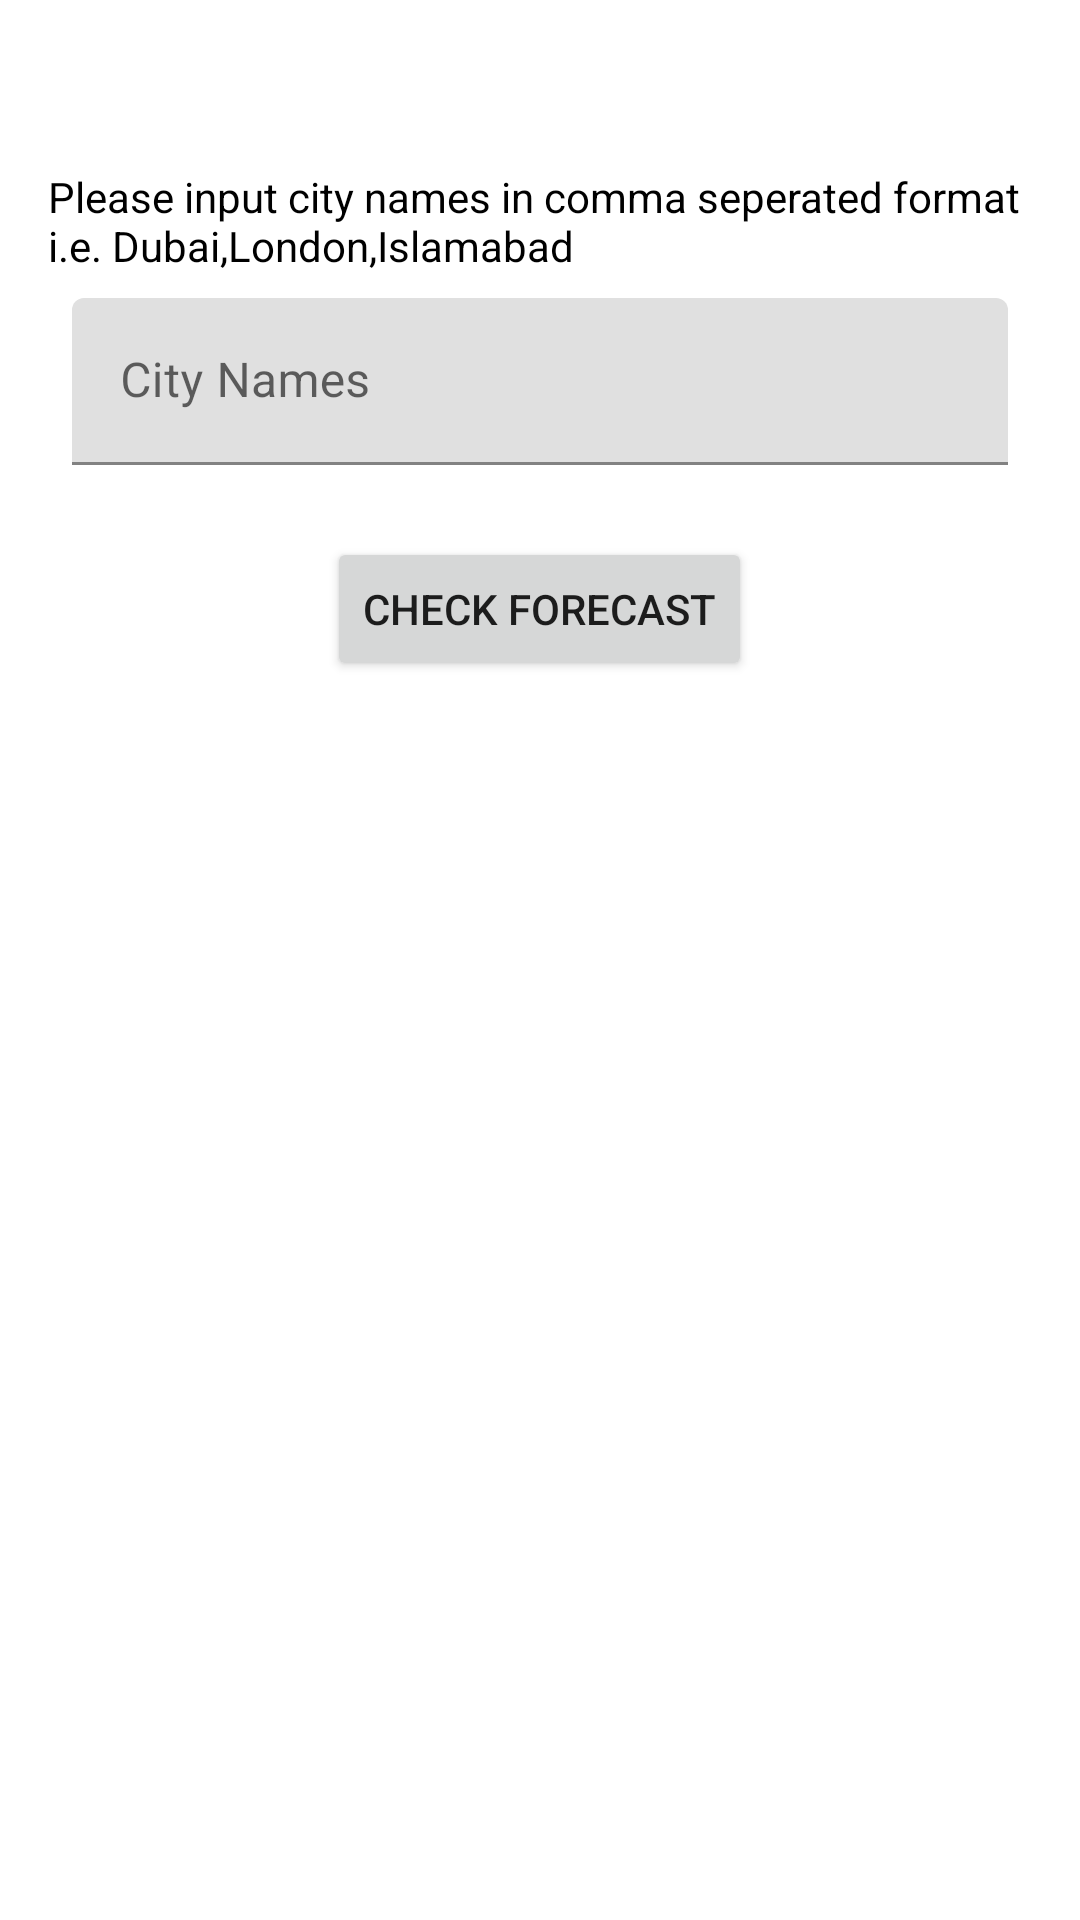

Write the Android layout XML for this screen, with the resource values it uses.
<!-- AndroidManifest.xml: application theme AppTheme -->
<!-- res/layout/cities_forecast_fragment.xml -->
<?xml version="1.0" encoding="utf-8"?>
<FrameLayout xmlns:android="http://schemas.android.com/apk/res/android"
    xmlns:tools="http://schemas.android.com/tools"
    android:layout_width="match_parent"
    android:layout_height="match_parent"
    tools:context=".ui.citiesForecast.CitiesForecast">

    <androidx.recyclerview.widget.RecyclerView
        android:layout_width="match_parent"
        android:layout_height="wrap_content"
        android:id="@+id/city_forecast_rv"
        android:visibility="gone"
        />



    <LinearLayout
        android:layout_width="match_parent"
        android:layout_height="wrap_content"
        android:layout_gravity="center|top"
        android:orientation="vertical"
        android:layout_marginTop="40dp"
        android:padding="16dp"
        android:id="@+id/input_container"
        >

        <androidx.appcompat.widget.AppCompatTextView
            android:layout_width="match_parent"
            android:layout_height="wrap_content"
            android:text="Please input city names in comma seperated format i.e. Dubai,London,Islamabad "
            android:textColor="@android:color/black"
            android:textSize="14sp"
            />

        <com.google.android.material.textfield.TextInputLayout
            android:layout_width="match_parent"
            android:layout_height="match_parent"
            android:id="@+id/city_input_layout"
            android:padding="8dp">


            <com.google.android.material.textfield.TextInputEditText
                android:layout_width="match_parent"
                android:layout_height="wrap_content"
                android:hint="City Names" />


        </com.google.android.material.textfield.TextInputLayout>

        <Button
            android:id="@+id/button"
            android:layout_marginTop="16dp"
            android:layout_width="wrap_content"
            android:layout_height="wrap_content"
            android:layout_gravity="center_horizontal"
            android:text="Check Forecast" />
    </LinearLayout>

    <ProgressBar
        android:id="@+id/loader"
        android:layout_width="wrap_content"
        android:layout_height="wrap_content"
        android:layout_gravity="center"
        android:visibility="gone"
        tools:visibility="gone" />


</FrameLayout>
<!-- resources referenced by this layout -->
<resources>
  <style name="AppTheme" parent="Theme.MaterialComponents.Light.NoActionBar">
          
          <item name="colorPrimary">@color/colorPrimary</item>
          <item name="colorPrimaryDark">@color/colorPrimaryDark</item>
          <item name="colorAccent">@color/colorAccent</item>
      </style>
  <color name="colorPrimary">#6200EE</color>
  <color name="colorPrimaryDark">#3700B3</color>
  <color name="colorAccent">#03DAC5</color>
</resources>
